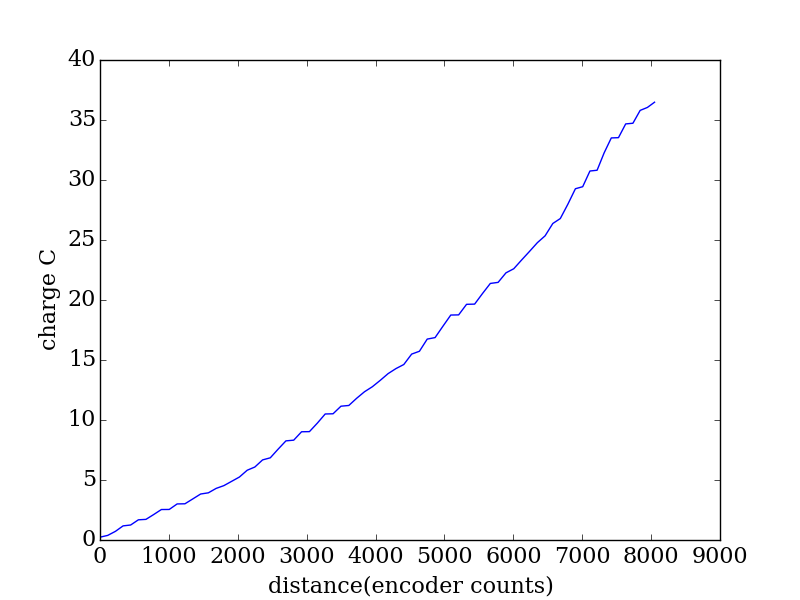

The data file committed next to this chart (first rows):
encoder, seconds, current (A), charge (C)
2089, 0.186, 1.266, 0.2355
2201, 0.194, 0.7629, 0.148
2313, 0.201, 1.68, 0.3376
2424, 0.208, 2.19, 0.4555
2534, 0.216, 0.3372, 0.07284
2646, 0.223, 1.937, 0.4319
2756, 0.23, 0.1641, 0.03774
2868, 0.237, 1.694, 0.4016
2980, 0.244, 1.715, 0.4184
3094, 0.251, 0.0252, 0.006325
3209, 0.26, 1.77, 0.4603
3322, 0.267, 0.043, 0.01148
3437, 0.274, 1.496, 0.4099
3550, 0.281, 1.443, 0.4055
3662, 0.288, 0.3424, 0.09861
3775, 0.296, 1.246, 0.3689
3887, 0.303, 0.7606, 0.2305
4000, 0.31, 1.155, 0.358
4113, 0.317, 1.136, 0.36
4226, 0.325, 1.742, 0.5662
4337, 0.332, 0.8069, 0.2679
4449, 0.34, 1.742, 0.5922
4561, 0.347, 0.5004, 0.1736
4674, 0.354, 2.028, 0.718
4788, 0.361, 1.924, 0.6945
4901, 0.368, 0.1584, 0.05829
5015, 0.375, 1.867, 0.7002
5129, 0.383, 0.0282, 0.0108
5244, 0.391, 1.813, 0.7091
5358, 0.398, 1.914, 0.7617
5472, 0.405, 0.0433, 0.01754
5587, 0.412, 1.533, 0.6316
5701, 0.419, 0.1449, 0.06071
5815, 0.427, 1.407, 0.6008
5928, 0.434, 1.245, 0.5403
6042, 0.441, 0.9482, 0.4182
6157, 0.448, 1.191, 0.5334
6271, 0.456, 1.229, 0.5605
6385, 0.463, 0.9064, 0.4197
6499, 0.471, 0.7223, 0.3402
6613, 0.478, 1.815, 0.8678
6726, 0.485, 0.4882, 0.2368
6839, 0.492, 2.061, 1.014
6953, 0.499, 0.2496, 0.1246
7068, 0.506, 1.889, 0.9558
7181, 0.514, 1.797, 0.9238
7295, 0.522, 0.0235, 0.01227
7410, 0.529, 1.665, 0.881
7527, 0.536, 0.0313, 0.01678
7641, 0.543, 1.62, 0.8798
7755, 0.55, 1.534, 0.8437
7868, 0.558, 0.1594, 0.08895
7982, 0.565, 1.405, 0.7938
8095, 0.572, 0.5954, 0.3406
8209, 0.579, 1.259, 0.7291
8324, 0.587, 1.222, 0.7174
8438, 0.595, 1.223, 0.7279
8550, 0.602, 0.9465, 0.5698
8662, 0.609, 1.687, 1.028
8771, 0.616, 0.6715, 0.4136
... 14 more rows
